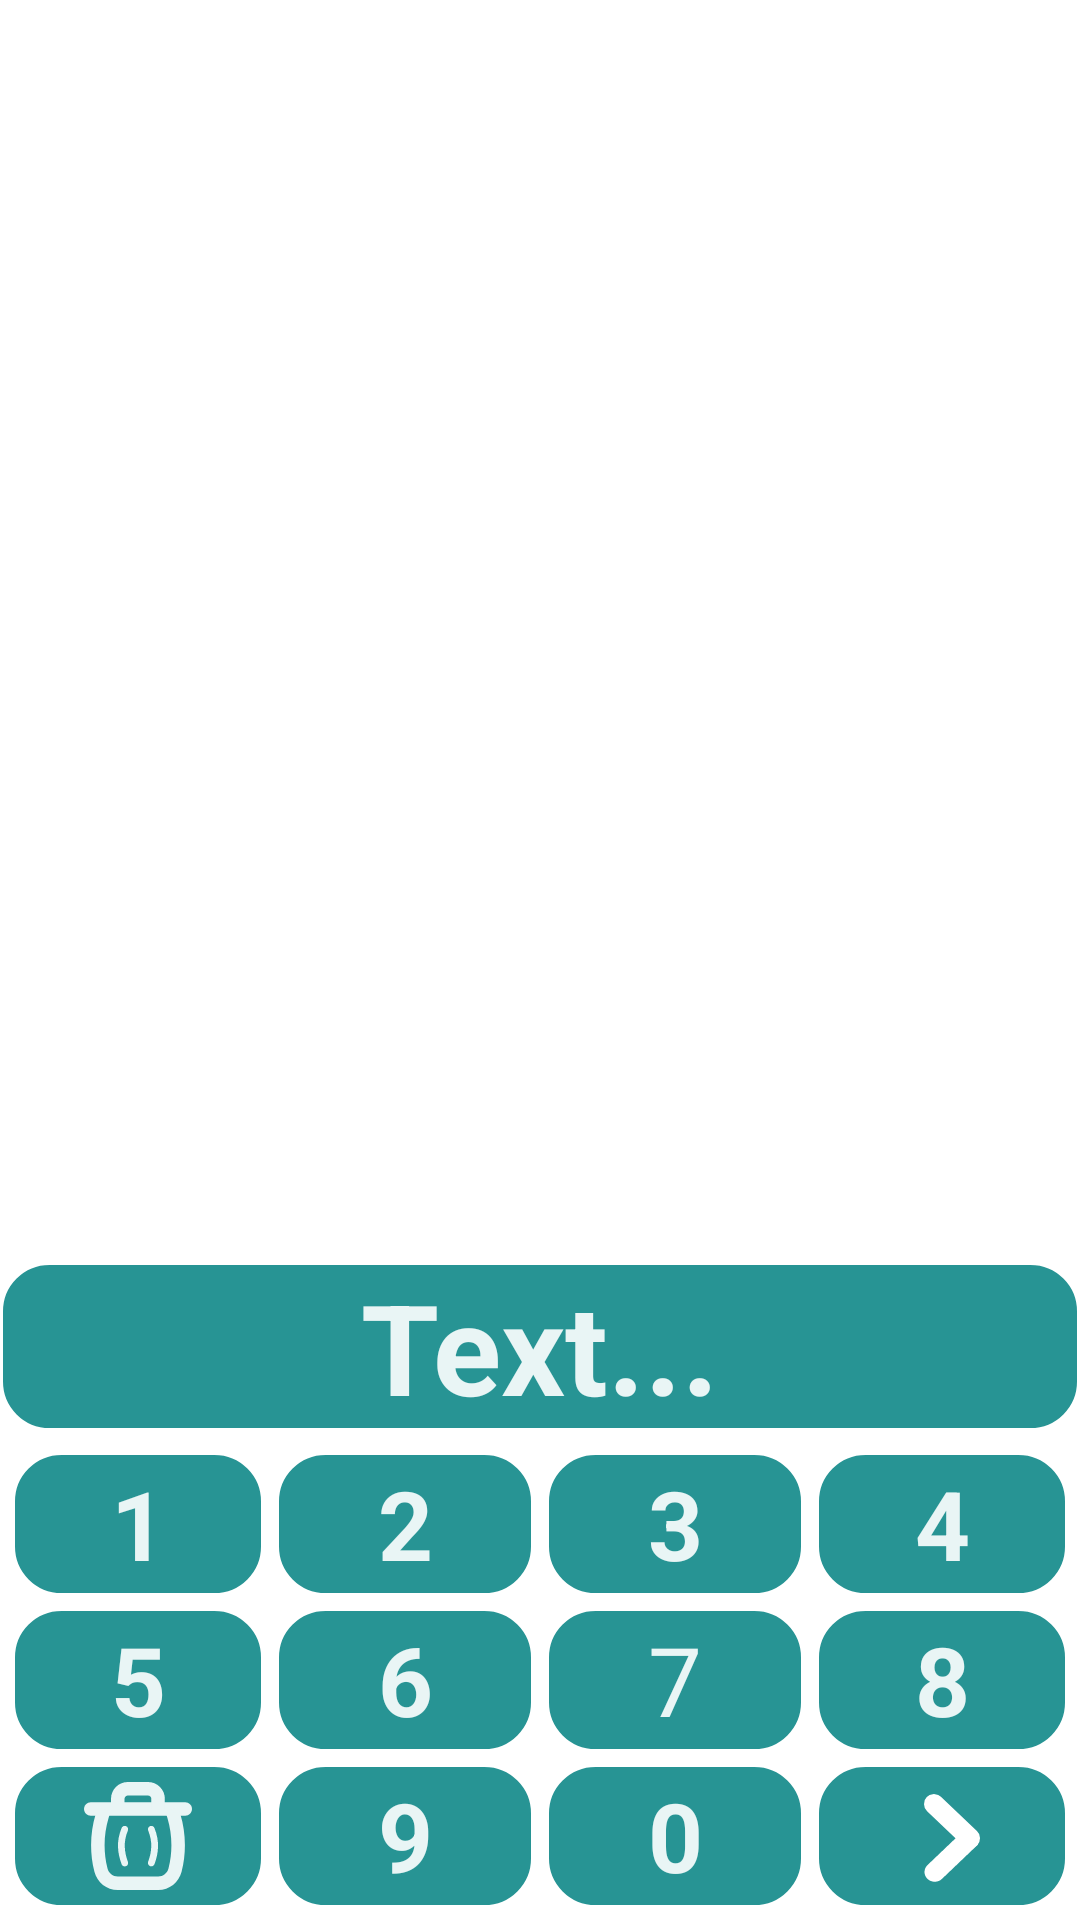

This screen was rendered from an Android layout file. Write that file and the resources it references.
<!-- AndroidManifest.xml: application theme Theme.CheckEyesight -->
<!-- res/layout/fragment_color_blindness_test.xml -->
<?xml version="1.0" encoding="utf-8"?>
<androidx.constraintlayout.widget.ConstraintLayout xmlns:android="http://schemas.android.com/apk/res/android"
    xmlns:app="http://schemas.android.com/apk/res-auto"
    xmlns:tools="http://schemas.android.com/tools"
    android:layout_width="match_parent"
    android:layout_height="match_parent"
    android:gravity="bottom"
    tools:context=".colorblindness.ColorBlindnessFragment"
    android:background="@color/white"
    >

    <ImageView
        android:id="@+id/image_color_blindness"
        android:layout_width="match_parent"
        android:layout_height="200dp"
        app:layout_constraintBottom_toTopOf="@+id/linearLayout2"
        app:layout_constraintEnd_toEndOf="parent"
        app:layout_constraintHorizontal_bias="0.5"
        app:layout_constraintStart_toStartOf="parent"
        app:layout_constraintTop_toTopOf="parent"

        />


    <LinearLayout
        android:id="@+id/linearLayout2"
        android:layout_width="match_parent"
        android:layout_height="wrap_content"
        android:orientation="vertical"
        app:layout_constraintBottom_toBottomOf="parent"
        app:layout_constraintEnd_toEndOf="parent"
        app:layout_constraintHorizontal_bias="0.5"
        app:layout_constraintStart_toStartOf="parent">

        <TextView
            android:id="@+id/text_result"
            android:layout_width="match_parent"
            android:layout_height="0dp"
            android:layout_marginBottom="4dp"
            android:layout_weight="1"
            android:background="@drawable/btn_background_selected"
            android:gravity="center"
            android:text="@string/enter_text"
            android:textColor="@color/only_light"
            android:textSize="42sp"
            android:textStyle="bold"


            />


        <LinearLayout
            android:layout_width="match_parent"
            android:layout_height="wrap_content"
            android:layout_marginTop="3dp"
            android:orientation="horizontal"
            android:weightSum="4">

            <Button
                android:id="@+id/btn_one"
                android:layout_width="match_parent"
                android:layout_height="wrap_content"
                android:layout_marginStart="4dp"
                android:layout_marginEnd="2dp"
                android:layout_weight="1"
                android:background="@drawable/btn_background_selected"
                android:minHeight="48dp"
                android:text="1"
                android:textColor="@color/only_light"
                android:textSize="32sp"
                android:textStyle="bold"
                style="?android:attr/buttonBarButtonStyle"

                />


            <Button
                android:id="@+id/btn_two"
                android:layout_width="match_parent"
                android:layout_height="wrap_content"
                android:layout_marginHorizontal="2dp"
                android:layout_weight="1"
                android:background="@drawable/btn_background_selected"
                android:minHeight="48dp"
                android:text="2"
                android:textColor="@color/only_light"
                android:textSize="32sp"
                android:textStyle="bold"
                style="?android:attr/buttonBarButtonStyle"

                />


            <Button
                android:id="@+id/btn_three"
                android:layout_width="match_parent"
                android:layout_height="wrap_content"
                android:layout_marginHorizontal="2dp"
                android:layout_weight="1"
                android:background="@drawable/btn_background_selected"
                android:minHeight="48dp"
                android:text="3"
                android:textColor="@color/only_light"
                android:textSize="32sp"
                android:textStyle="bold"
                style="?android:attr/buttonBarButtonStyle"

                />

            <Button
                android:id="@+id/btn_four"
                android:layout_width="match_parent"
                android:layout_height="wrap_content"
                android:layout_marginStart="2dp"
                android:layout_marginEnd="4dp"
                android:layout_weight="1"
                android:background="@drawable/btn_background_selected"
                android:minHeight="48dp"
                android:text="4"
                android:textColor="@color/only_light"
                android:textSize="32sp"
                android:textStyle="bold"
                style="?android:attr/buttonBarButtonStyle"

                />

        </LinearLayout>


        <LinearLayout
            android:layout_width="match_parent"
            android:layout_height="wrap_content"
            android:layout_marginTop="4dp"
            android:orientation="horizontal"
            android:weightSum="4">

            <Button
                android:id="@+id/btn_five"
                android:layout_width="match_parent"
                android:layout_height="wrap_content"
                android:layout_marginStart="4dp"
                android:layout_marginEnd="2dp"
                android:layout_weight="1"
                android:background="@drawable/btn_background_selected"
                android:minHeight="48dp"
                android:text="5"
                android:textColor="@color/only_light"
                android:textSize="32sp"
                android:textStyle="bold"
                style="?android:attr/buttonBarButtonStyle"

                />

            <Button
                android:id="@+id/btn_six"
                android:layout_width="match_parent"
                android:layout_height="wrap_content"
                android:layout_marginHorizontal="2dp"
                android:layout_weight="1"
                android:background="@drawable/btn_background_selected"
                android:minHeight="48dp"
                android:text="6"
                android:textColor="@color/only_light"
                android:textSize="32sp"
                android:textStyle="bold"
                style="?android:attr/buttonBarButtonStyle"

                />

            <Button
                android:id="@+id/btn_seven"
                android:layout_width="match_parent"
                android:layout_height="wrap_content"
                android:layout_marginHorizontal="2dp"
                android:layout_weight="1"
                android:background="@drawable/btn_background_selected"
                android:minHeight="48dp"
                android:text="7"
                android:textColor="@color/only_light"
                android:textSize="32sp"
                style="?android:attr/buttonBarButtonStyle"

                />

            <Button
                android:id="@+id/btn_eight"
                android:layout_width="match_parent"
                android:layout_height="wrap_content"
                android:layout_marginStart="2dp"
                android:layout_marginEnd="4dp"
                android:layout_weight="1"
                android:background="@drawable/btn_background_selected"
                android:minHeight="48dp"
                android:text="8"
                android:textColor="@color/only_light"
                android:textSize="32sp"
                android:textStyle="bold"
                style="?android:attr/buttonBarButtonStyle"

                />


        </LinearLayout>




        <LinearLayout
            android:layout_width="match_parent"
            android:layout_height="wrap_content"
            android:layout_marginTop="4dp"
            android:orientation="horizontal"
            android:weightSum="4"
            android:layout_marginBottom="4dp"
            >

            <ImageButton
                android:id="@+id/btn_delete"
                android:layout_width="match_parent"
                android:layout_height="48dp"
                android:layout_marginStart="4dp"
                android:layout_marginEnd="2dp"
                android:layout_weight="1"
                android:src="@drawable/icon_trash"
                android:scaleType="fitCenter"
                android:background="@drawable/btn_background_selected"
                android:padding="6dp"

                style="?android:attr/buttonBarButtonStyle"

                />

            <Button
                android:id="@+id/btn_nine"
                android:layout_width="match_parent"
                android:layout_height="48dp"
                android:layout_marginHorizontal="2dp"
                android:layout_weight="1"
                android:background="@drawable/btn_background_selected"
                android:minHeight="48dp"
                android:text="9"
                android:textColor="@color/only_light"
                android:textSize="32sp"
                android:textStyle="bold"
                style="?android:attr/buttonBarButtonStyle"

                />

            <Button
                android:id="@+id/btn_zero"
                android:layout_width="match_parent"
                android:layout_height="match_parent"
                android:layout_marginHorizontal="2dp"
                android:layout_weight="1"
                android:background="@drawable/btn_background_selected"
                android:minHeight="48dp"
                android:text="0"
                android:textColor="@color/only_light"
                android:textSize="32sp"
                android:textStyle="bold"
                style="?android:attr/buttonBarButtonStyle"

                />

            <ImageButton
                android:id="@+id/btn_next"
                android:layout_width="match_parent"
                android:layout_height="match_parent"
                android:layout_marginStart="2dp"
                android:layout_marginEnd="4dp"
                android:layout_weight="1"
                android:background="@drawable/btn_background_selected"
                android:minHeight="48dp"
                android:src="@drawable/back"
                android:rotation="180"
                android:scaleType="fitCenter"
                style="?android:attr/buttonBarButtonStyle"

                />
        </LinearLayout>
    </LinearLayout>
</androidx.constraintlayout.widget.ConstraintLayout>
<!-- resources referenced by this layout -->
<resources>
  <color name="only_light">#E9F5F5</color>
  <color name="white">#FFFFFFFF</color>
  <!-- drawable back (drawable) -->
  <vector xmlns:android="http://schemas.android.com/apk/res/android"
      android:width="36dp"
      android:height="36dp"
      android:viewportWidth="36"
      android:viewportHeight="36">
    <group>
      <clip-path
          android:pathData="M0,0h36v36h-36z"/>
      <path
          android:pathData="M18,18m-18,0a18,18 0,1 1,36 0a18,18 0,1 1,-36 0"
  
          />
      <path
          android:pathData="M10.813,14.145L9.004,15.871L12.621,19.323L14.43,17.597L10.813,14.145ZM21.63,10.726C22.629,9.773 22.629,8.227 21.63,7.274C20.631,6.321 19.011,6.321 18.013,7.274L21.63,10.726ZM14.43,17.597L21.63,10.726L18.013,7.274L10.813,14.145L14.43,17.597Z"
          android:fillColor="@color/white"
  
          />
      <path
          android:pathData="M11,17.412L20,26"
          android:strokeWidth="5"
          android:fillColor="@color/white"
          android:strokeColor="@color/white"
          android:strokeLineCap="round"
  
          />
    </group>
  </vector>
  <!-- drawable btn_background_selected (drawable) -->
  <?xml version="1.0" encoding="utf-8"?>
  <shape xmlns:android="http://schemas.android.com/apk/res/android">
      <corners android:radius="16dp" />
      <padding
          android:bottom="0dp"
          android:left="0dp"
          android:right="0dp"
          android:top="0dp" />
  
      <solid android:color="@color/dark_night" />
      <size android:height="20dp" />
      <stroke
          android:width="1sp"
          android:color="@color/white" />
  </shape>
  <!-- drawable icon_trash: vector/xml drawable (drawable, 2067 chars, omitted) -->
  <string name="enter_text">Text..\.</string>
  <style name="Theme.CheckEyesight" parent="Theme.AppCompat.DayNight.DarkActionBar">
          
          <item name="colorPrimary">@color/cardview_dark_background</item>
          <item name="colorPrimaryVariant">@color/black</item>
          <item name="colorOnPrimary">@color/black</item>
          
          <item name="colorSecondary">@color/black</item>
          <item name="colorSecondaryVariant">@color/black</item>
          <item name="colorOnSecondary">@color/black</item>
          
          <item name="background">@color/teal_700</item>
          <item name="fontFamily">@font/balsamiqsans_regular</item>
  
          <item name="android:navigationBarColor">@android:color/transparent</item>
          <item name="android:statusBarColor">@android:color/transparent</item>
          <item name="android:colorControlHighlight">@android:color/transparent</item>
  
      </style>
  <color name="dark_night">#279494</color>
  <color name="black">#FF000000</color>
  <color name="teal_700">#7C0C32</color>
</resources>
